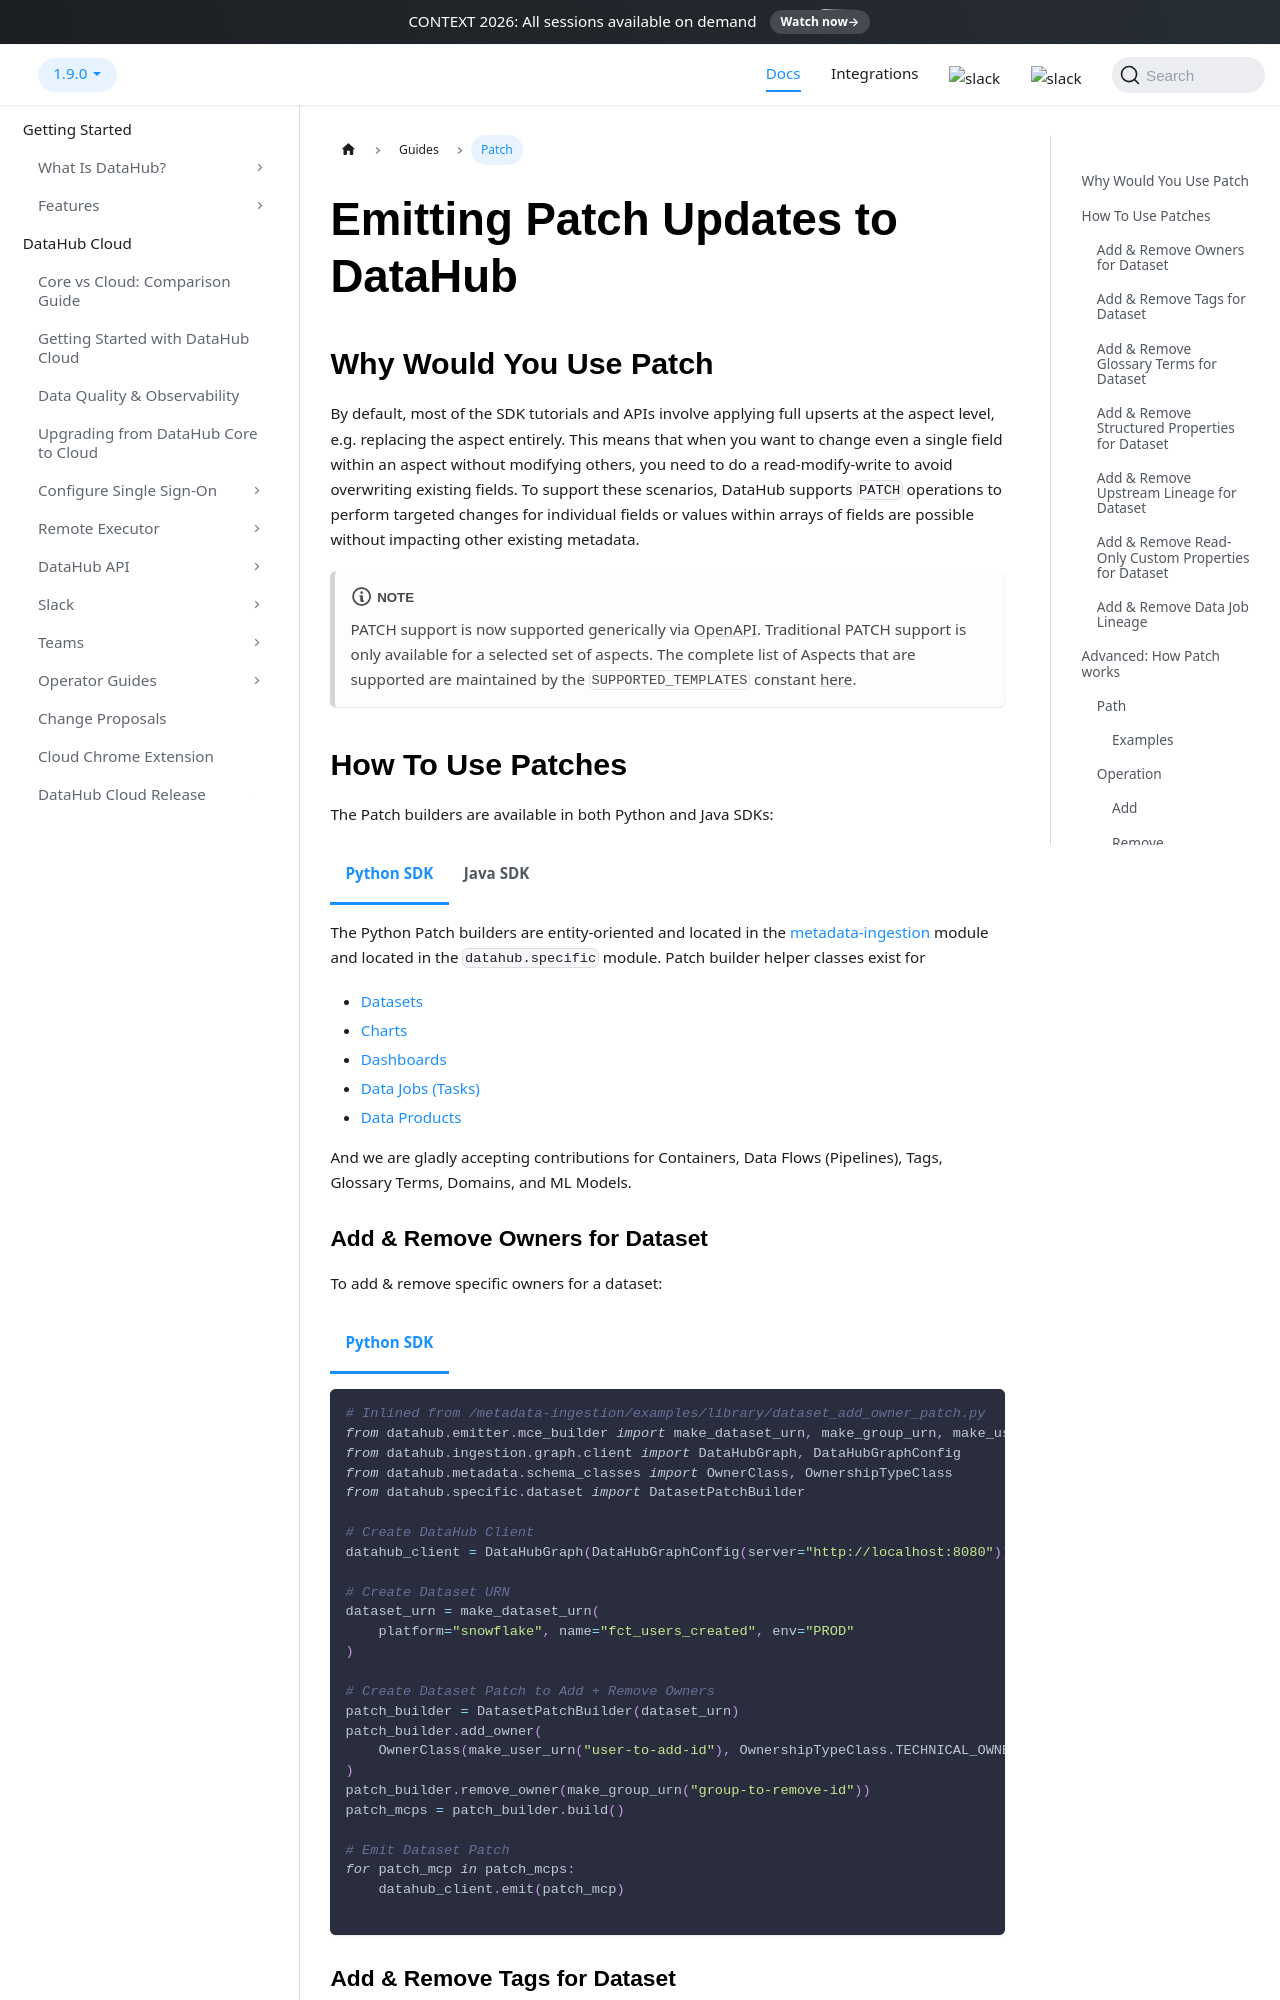

repository: datahub-project/datahub · page: docs/advanced/patch/index.html · generator: docusaurus

---
description: "Use DataHub patch APIs to make partial updates to metadata aspects without overwriting unrelated fields on the same entity."
---

import Tabs from '@theme/Tabs';
import TabItem from '@theme/TabItem';

# Emitting Patch Updates to DataHub

## Why Would You Use Patch

By default, most of the SDK tutorials and APIs involve applying full upserts at the aspect level, e.g. replacing the aspect entirely.
This means that when you want to change even a single field within an aspect without modifying others, you need to do a read-modify-write to avoid overwriting existing fields.
To support these scenarios, DataHub supports `PATCH` operations to perform targeted changes for individual fields or values within arrays of fields are possible without impacting other existing metadata.

:::note

PATCH support is now supported generically via [OpenAPI](../api/openapi/openapi-usage-guide.md#generic-patching). Traditional PATCH support is only available for a selected set of aspects. The complete list of Aspects that are supported are maintained by the `SUPPORTED_TEMPLATES` constant [here](https://github.com/datahub-project/datahub/blob/master/entity-registry/src/main/java/com/linkedin/metadata/aspect/patch/template/AspectTemplateEngine.java#L23).

:::
